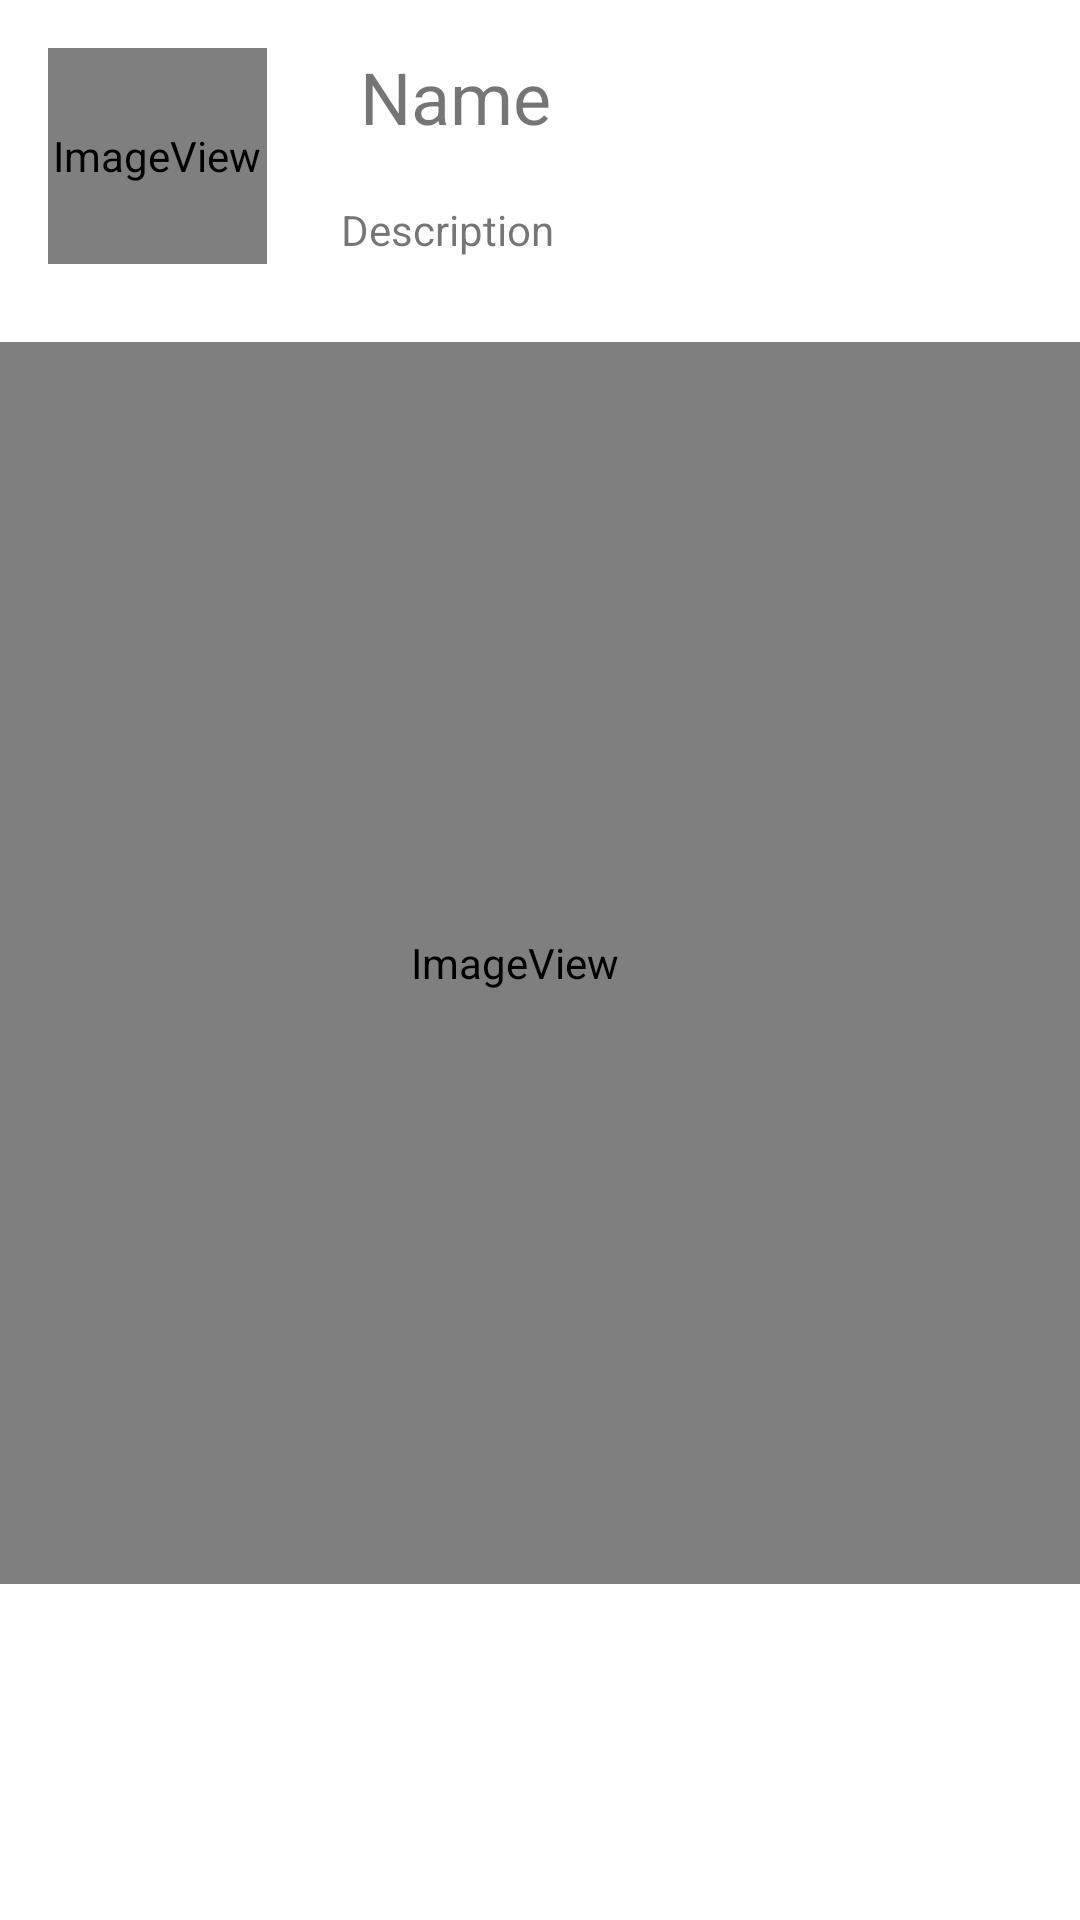

Layout XML and referenced resources for this Android screen:
<!-- AndroidManifest.xml: application theme Theme.MADExercise2HanXihe -->
<!-- res/layout/seventh_list_layout.xml -->
<?xml version="1.0" encoding="utf-8"?>
<androidx.constraintlayout.widget.ConstraintLayout xmlns:android="http://schemas.android.com/apk/res/android"
    xmlns:app="http://schemas.android.com/apk/res-auto"
    xmlns:tools="http://schemas.android.com/tools"
    android:id="@+id/constraintLayout"
    android:layout_width="match_parent"
    android:layout_height="wrap_content">

    <ImageView
        android:id="@+id/imageView2"
        android:layout_width="73dp"
        android:layout_height="72dp"
        android:layout_marginStart="16dp"
        android:layout_marginTop="16dp"
        app:layout_constraintStart_toStartOf="parent"
        app:layout_constraintTop_toTopOf="parent"
        app:srcCompat="@android:drawable/sym_def_app_icon" />

    <ImageView
        android:id="@+id/imageView5"
        android:layout_width="414dp"
        android:layout_height="414dp"
        android:layout_marginTop="28dp"
        app:layout_constraintEnd_toEndOf="parent"
        app:layout_constraintHorizontal_bias="0.666"
        app:layout_constraintStart_toStartOf="parent"
        app:layout_constraintTop_toBottomOf="@+id/description"
        app:srcCompat="@android:drawable/sym_def_app_icon" />

    <TextView
        android:id="@+id/username"
        android:layout_width="283dp"
        android:layout_height="31dp"
        android:layout_marginStart="31dp"
        android:layout_marginTop="16dp"
        android:text="Name"
        android:textSize="24sp"
        app:layout_constraintEnd_toEndOf="parent"
        app:layout_constraintHorizontal_bias="0.0"
        app:layout_constraintStart_toEndOf="@+id/imageView2"
        app:layout_constraintTop_toTopOf="parent" />

    <TextView
        android:id="@+id/description"
        android:layout_width="wrap_content"
        android:layout_height="wrap_content"
        android:layout_marginTop="20dp"
        android:text="Description"
        app:layout_constraintEnd_toEndOf="parent"
        app:layout_constraintHorizontal_bias="0.123"
        app:layout_constraintStart_toEndOf="@+id/imageView2"
        app:layout_constraintTop_toBottomOf="@+id/username" />

</androidx.constraintlayout.widget.ConstraintLayout>
<!-- resources referenced by this layout -->
<resources>
  <style name="Theme.MADExercise2HanXihe" parent="Theme.MaterialComponents.DayNight.DarkActionBar">
          
          <item name="colorPrimary">@color/purple_500</item>
          <item name="colorPrimaryVariant">@color/purple_700</item>
          <item name="colorOnPrimary">@color/white</item>
          
          <item name="colorSecondary">@color/teal_200</item>
          <item name="colorSecondaryVariant">@color/teal_700</item>
          <item name="colorOnSecondary">@color/black</item>
          
          <item name="android:statusBarColor" tools:targetApi="l">?attr/colorPrimaryVariant</item>
          
      </style>
  <!-- not gathered from this repository: default colours our renderer supplied (Android Studio template values) -->
  <color name="purple_500">#FF6200EE</color>
  <color name="purple_700">#FF3700B3</color>
  <color name="teal_200">#FF03DAC5</color>
  <color name="teal_700">#FF018786</color>
  <color name="black">#FF000000</color>
  <color name="white">#FFFFFFFF</color>
</resources>
